The GitHub repository AbdulrahmanQht/brain-tumor-detection-pipeline contains a labelled image folder "roi_dataset" with 4 categories: glioma, meningioma, no tumor, pituitary tumor. Examples follow, each with its label.

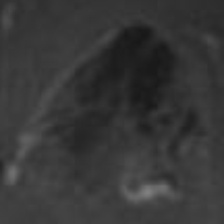
Label: glioma

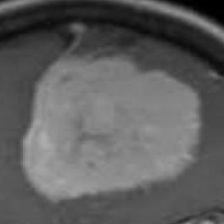
Label: meningioma

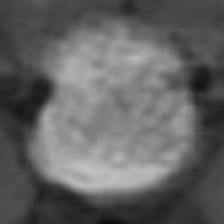
Label: pituitary tumor

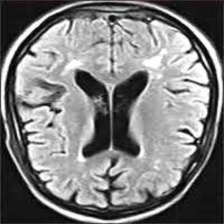
Label: no tumor

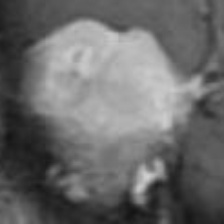
Label: meningioma

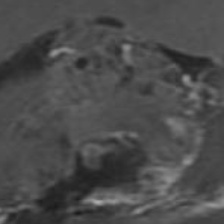
Label: glioma
